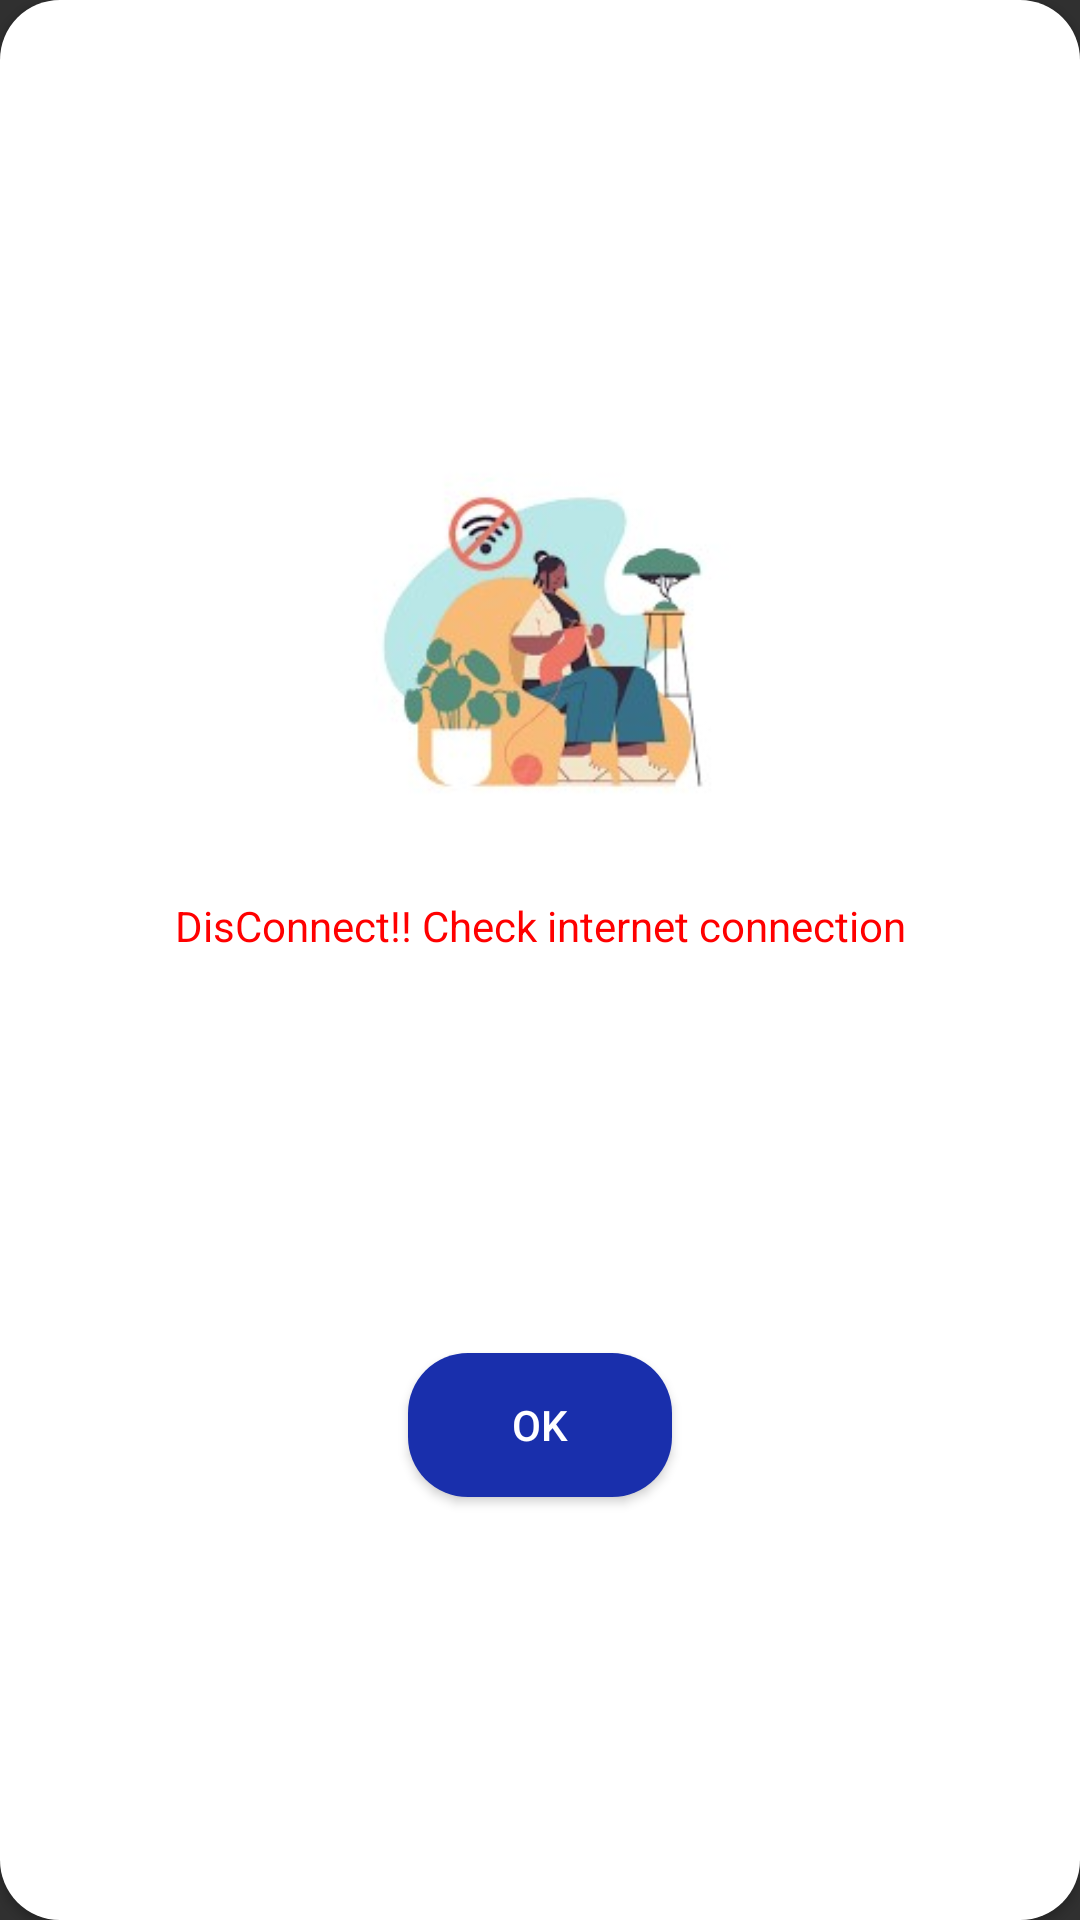

The Android layout XML behind this screen, and the referenced resources:
<!-- AndroidManifest.xml: application theme Theme.NearbyGrocer -->
<!-- res/layout/alert_dialog.xml -->
<?xml version="1.0" encoding="utf-8"?>

<androidx.constraintlayout.widget.ConstraintLayout xmlns:android="http://schemas.android.com/apk/res/android"
    xmlns:app="http://schemas.android.com/apk/res-auto"
    xmlns:tools="http://schemas.android.com/tools"
    android:layout_width="360dp"
    android:layout_height="wrap_content"
    android:layout_gravity="center">

    <androidx.cardview.widget.CardView
        android:layout_width="match_parent"
        android:layout_height="match_parent"
        app:cardCornerRadius="20dp">

        <androidx.constraintlayout.widget.ConstraintLayout
            android:layout_width="match_parent"
            android:layout_height="match_parent"
            android:background="@color/white">

            <ImageView
                android:id="@+id/imageView"
                android:layout_width="224dp"
                android:layout_height="157dp"
                android:layout_marginStart="8dp"
                android:layout_marginEnd="8dp"
                android:layout_marginBottom="8dp"
                android:src="@drawable/images"
                android:contentDescription="@string/todo"
                android:visibility="visible"
                app:layout_constraintBottom_toBottomOf="parent"
                app:layout_constraintEnd_toEndOf="parent"
                app:layout_constraintStart_toStartOf="parent"
                app:layout_constraintTop_toTopOf="parent"
                app:layout_constraintVertical_bias="0.282"
                tools:srcCompat="@drawable/images"
                tools:visibility="visible" />

            <TextView
                android:id="@+id/textView"
                android:layout_width="wrap_content"
                android:layout_height="wrap_content"
                android:layout_marginTop="8dp"
                android:text="@string/check"
                android:textColor="#FF0000"
                app:layout_constraintEnd_toEndOf="parent"
                app:layout_constraintStart_toStartOf="parent"
                app:layout_constraintTop_toBottomOf="@+id/imageView" />

            <Button
                android:id="@+id/bt_try_again"
                android:layout_width="wrap_content"
                android:layout_height="wrap_content"
                android:layout_marginStart="8dp"
                android:layout_marginTop="8dp"
                android:layout_marginEnd="8dp"
                android:layout_marginBottom="16dp"
                android:text="@string/retry"
                android:background="@drawable/button"
                app:layout_constraintBottom_toBottomOf="parent"
                app:layout_constraintEnd_toEndOf="parent"
                app:layout_constraintStart_toStartOf="parent"
                app:layout_constraintTop_toBottomOf="@+id/textView" />

        </androidx.constraintlayout.widget.ConstraintLayout>
    </androidx.cardview.widget.CardView>

</androidx.constraintlayout.widget.ConstraintLayout>
<!-- resources referenced by this layout -->
<resources>
  <color name="white">#FFFFFFFF</color>
  <!-- drawable button (drawable) -->
  <?xml version="1.0" encoding="utf-8"?>
  
  <shape xmlns:android="http://schemas.android.com/apk/res/android"
      android:shape="rectangle">
      <solid android:color="@color/blue" />
      <corners android:radius="20dp"/>
  </shape>
  <!-- drawable images: png bitmap (drawable, 32876 bytes) -->
  <string name="check">DisConnect!! Check internet connection</string>
  <string name="retry">Ok</string>
  <string name="todo">TODO</string>
  <style name="Theme.NearbyGrocer" parent="Theme.AppCompat.NoActionBar">
          
          <item name="colorPrimary">@color/purple_500</item>
          <item name="colorPrimaryDark">@color/purple_700</item>
          <item name="colorAccent">@color/teal_200</item>
          
      </style>
  <color name="blue">#192FAC</color>
  <color name="purple_500">#FF6200EE</color>
  <color name="purple_700">#FF3700B3</color>
  <color name="teal_200">#FF03DAC5</color>
</resources>
